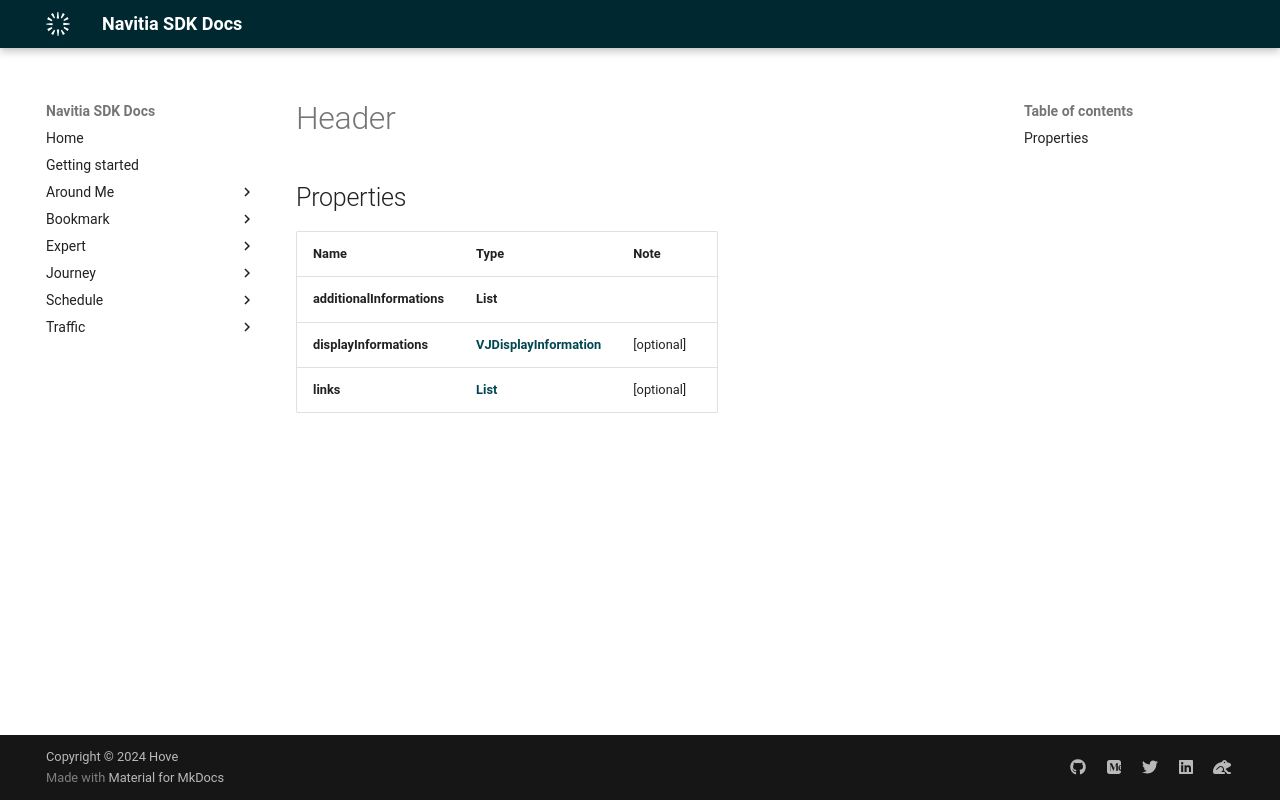

repository: hove-io/navitia_sdk_docs · page: expert/android/model/Header/index.html · generator: mkdocs

# Header

## Properties

Name | Type | Note
---- | ---- | ----
**additionalInformations** | **List<String>** | 
**displayInformations** | [**VJDisplayInformation**](VJDisplayInformation.md) | [optional] 
**links** | [**List<LinkSchema>**](LinkSchema.md) | [optional] 
